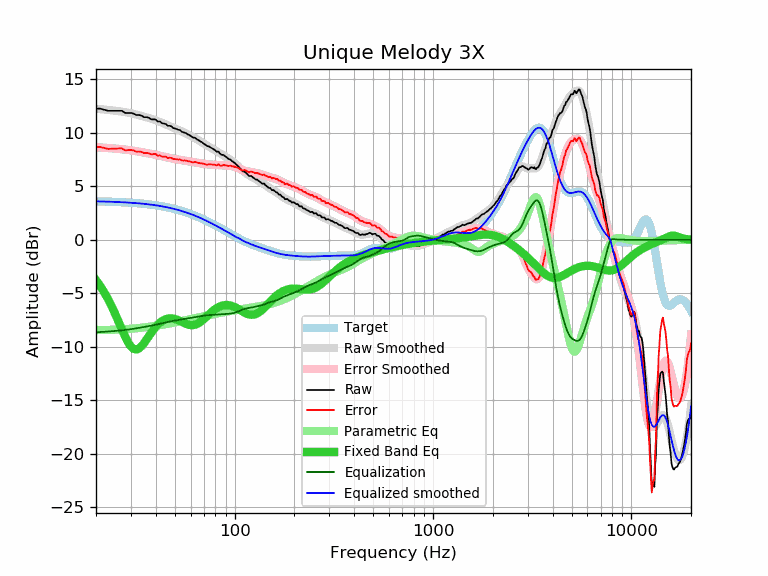

The data file committed next to this chart (first rows):
frequency, raw, error, smoothed, error_smoothed, equalization, parametric_eq, equalized_raw, equalized_smoothed, target
20, 12.26, 8.67, 12.25, 8.66, -8.66, -3.78, 3.60, 3.59, 3.59
21, 12.26, 8.68, 12.21, 8.63, -8.63, -4.32, 3.63, 3.58, 3.58
22, 12.16, 8.59, 12.18, 8.60, -8.60, -4.91, 3.56, 3.57, 3.57
23, 12.06, 8.50, 12.14, 8.58, -8.58, -5.55, 3.48, 3.56, 3.56
24, 12.06, 8.51, 12.10, 8.55, -8.55, -6.23, 3.51, 3.55, 3.55
25, 12.06, 8.52, 12.06, 8.52, -8.52, -6.95, 3.54, 3.54, 3.54
26, 12.06, 8.53, 12.02, 8.49, -8.49, -7.67, 3.56, 3.53, 3.53
27, 12.06, 8.55, 11.98, 8.47, -8.47, -8.38, 3.59, 3.51, 3.51
28, 11.86, 8.36, 11.93, 8.43, -8.43, -9.03, 3.43, 3.50, 3.50
29, 11.86, 8.38, 11.88, 8.40, -8.40, -9.58, 3.46, 3.48, 3.48
30, 11.86, 8.40, 11.82, 8.36, -8.36, -9.98, 3.50, 3.46, 3.46
31, 11.79, 8.35, 11.77, 8.32, -8.32, -10.21, 3.47, 3.44, 3.44
32, 11.66, 8.24, 11.70, 8.28, -8.28, -10.26, 3.38, 3.42, 3.42
33, 11.66, 8.26, 11.64, 8.24, -8.24, -10.15, 3.42, 3.40, 3.40
34, 11.59, 8.21, 11.57, 8.19, -8.19, -9.93, 3.40, 3.38, 3.38
35, 11.46, 8.10, 11.51, 8.15, -8.15, -9.64, 3.31, 3.36, 3.36
36, 11.46, 8.13, 11.44, 8.11, -8.11, -9.32, 3.35, 3.33, 3.33
37, 11.39, 8.08, 11.38, 8.07, -8.07, -8.99, 3.32, 3.31, 3.31
38, 11.26, 7.98, 11.31, 8.03, -8.03, -8.68, 3.23, 3.28, 3.28
39, 11.26, 8.01, 11.24, 7.99, -7.99, -8.40, 3.27, 3.25, 3.25
40, 11.24, 8.02, 11.17, 7.95, -7.95, -8.15, 3.29, 3.22, 3.22
41, 11.05, 7.86, 11.10, 7.90, -7.90, -7.93, 3.15, 3.19, 3.19
42, 11.06, 7.90, 11.02, 7.86, -7.86, -7.75, 3.20, 3.16, 3.16
43, 10.90, 7.77, 10.94, 7.81, -7.81, -7.61, 3.09, 3.13, 3.13
44, 10.86, 7.77, 10.86, 7.77, -7.77, -7.50, 3.09, 3.09, 3.09
45, 10.82, 7.76, 10.79, 7.73, -7.73, -7.42, 3.09, 3.06, 3.06
46, 10.65, 7.63, 10.71, 7.69, -7.69, -7.37, 2.96, 3.02, 3.02
47, 10.66, 7.67, 10.63, 7.65, -7.65, -7.35, 3.01, 2.99, 2.99
48, 10.60, 7.65, 10.56, 7.61, -7.61, -7.35, 2.99, 2.95, 2.95
49, 10.45, 7.54, 10.49, 7.58, -7.58, -7.37, 2.87, 2.91, 2.91
50, 10.41, 7.54, 10.42, 7.55, -7.55, -7.41, 2.86, 2.87, 2.87
51, 10.35, 7.53, 10.35, 7.52, -7.52, -7.46, 2.83, 2.82, 2.82
52, 10.28, 7.50, 10.28, 7.50, -7.50, -7.52, 2.78, 2.78, 2.78
53, 10.25, 7.51, 10.21, 7.47, -7.47, -7.59, 2.78, 2.74, 2.74
54, 10.12, 7.43, 10.14, 7.45, -7.45, -7.66, 2.67, 2.69, 2.69
55, 10.05, 7.40, 10.07, 7.42, -7.42, -7.74, 2.63, 2.65, 2.65
56, 10.02, 7.42, 10.00, 7.40, -7.40, -7.81, 2.62, 2.60, 2.60
57, 9.95, 7.40, 9.93, 7.37, -7.37, -7.87, 2.58, 2.55, 2.55
58, 9.85, 7.34, 9.86, 7.35, -7.35, -7.92, 2.50, 2.51, 2.51
59, 9.79, 7.33, 9.78, 7.33, -7.33, -7.96, 2.46, 2.46, 2.46
60, 9.71, 7.30, 9.71, 7.30, -7.30, -7.98, 2.41, 2.41, 2.41
61, 9.60, 7.24, 9.64, 7.28, -7.28, -7.99, 2.32, 2.36, 2.36
62, 9.55, 7.24, 9.57, 7.26, -7.26, -7.98, 2.29, 2.31, 2.31
63, 9.54, 7.28, 9.50, 7.24, -7.24, -7.95, 2.30, 2.26, 2.26
64, 9.44, 7.23, 9.43, 7.22, -7.22, -7.91, 2.22, 2.21, 2.21
65, 9.35, 7.20, 9.36, 7.20, -7.20, -7.85, 2.15, 2.15, 2.15
66, 9.29, 7.19, 9.28, 7.18, -7.18, -7.78, 2.11, 2.10, 2.10
67, 9.20, 7.15, 9.21, 7.16, -7.16, -7.70, 2.04, 2.05, 2.05
68, 9.15, 7.16, 9.13, 7.14, -7.14, -7.61, 2.01, 1.99, 1.99
69, 9.07, 7.13, 9.06, 7.11, -7.11, -7.51, 1.96, 1.94, 1.94
70, 8.98, 7.09, 8.98, 7.09, -7.09, -7.41, 1.89, 1.89, 1.89
71, 8.89, 7.06, 8.91, 7.07, -7.07, -7.30, 1.81, 1.83, 1.83
72, 8.81, 7.03, 8.84, 7.06, -7.06, -7.20, 1.75, 1.78, 1.78
73, 8.74, 7.01, 8.77, 7.05, -7.05, -7.09, 1.69, 1.73, 1.73
74, 8.74, 7.07, 8.71, 7.04, -7.04, -6.99, 1.70, 1.67, 1.67
75, 8.67, 7.05, 8.65, 7.04, -7.04, -6.89, 1.63, 1.62, 1.62
76, 8.59, 7.03, 8.59, 7.03, -7.03, -6.79, 1.56, 1.56, 1.56
77, 8.54, 7.03, 8.53, 7.03, -7.03, -6.70, 1.51, 1.51, 1.51
78, 8.49, 7.04, 8.47, 7.02, -7.02, -6.62, 1.47, 1.45, 1.45
79, 8.42, 7.02, 8.41, 7.01, -7.01, -6.54, 1.41, 1.40, 1.40
... 553 more rows
